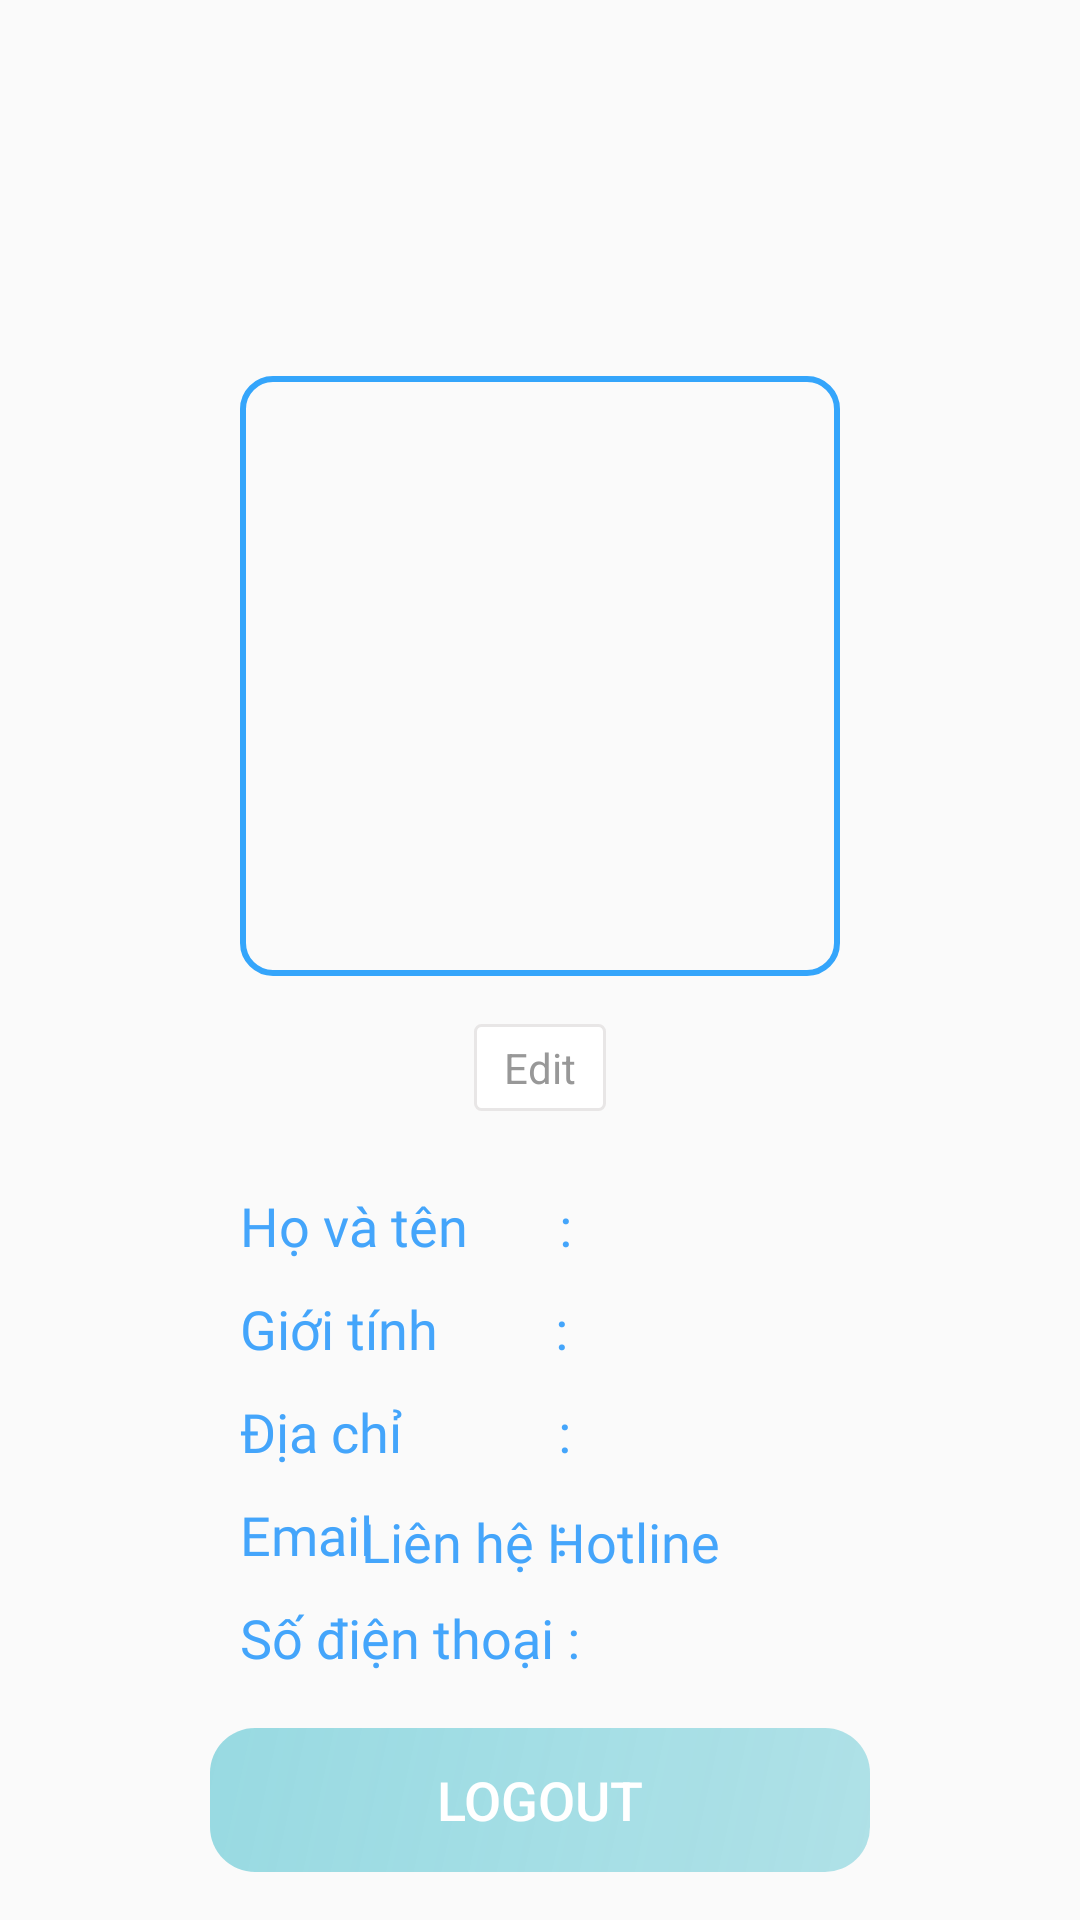

The Android layout XML behind this screen, and the referenced resources:
<!-- AndroidManifest.xml: activity theme Theme.Shopuin.NoActionBar -->
<!-- res/layout/activity_settings.xml -->
<?xml version="1.0" encoding="utf-8"?>
<androidx.constraintlayout.widget.ConstraintLayout xmlns:android="http://schemas.android.com/apk/res/android"
    xmlns:app="http://schemas.android.com/apk/res-auto"
    xmlns:tools="http://schemas.android.com/tools"
    android:layout_width="match_parent"
    android:layout_height="match_parent"
    tools:context=".view.activities.SettingsActivity">

    <LinearLayout
        android:layout_width="match_parent"
        android:layout_height="wrap_content"
        android:orientation="vertical"
        app:layout_constraintTop_toTopOf="parent">

        <FrameLayout
            android:id="@+id/fl_header_bg"
            android:layout_width="match_parent"
            android:layout_height="200dp">

            <ImageView
                android:id="@+id/iv_header_bg"
                android:layout_width="match_parent"
                android:layout_height="match_parent"
                android:scaleType="fitXY"
                android:src="@drawable/iv_auth_settings" />

            <androidx.appcompat.widget.Toolbar
                android:id="@+id/toolbar_settings_activity"
                android:layout_width="match_parent"
                android:layout_height="?attr/actionBarSize"></androidx.appcompat.widget.Toolbar>
        </FrameLayout>

        <FrameLayout
            android:id="@+id/fl_user_image"
            android:layout_width="200dp"
            android:layout_height="200dp"
            android:layout_gravity="center_horizontal"
            android:layout_marginTop="-75dp">

            <ImageView
                android:id="@+id/iv_user_photo"
                android:layout_width="match_parent"
                android:layout_height="match_parent"
                android:layout_margin="3dp"
                android:scaleType="fitXY"
                android:src="@drawable/ic_user_placeholder" />

            <View
                android:layout_width="match_parent"
                android:layout_height="match_parent"
                android:background="@drawable/user_image_background" />
        </FrameLayout>

        <androidx.appcompat.widget.AppCompatTextView
            android:id="@+id/tv_edit"
            android:layout_width="wrap_content"
            android:layout_height="wrap_content"
            android:layout_gravity="center_horizontal"
            android:layout_marginStart="16dp"
            android:layout_marginTop="16dp"
            android:layout_marginEnd="16dp"
            android:layout_marginBottom="16dp"
            android:background="@drawable/item_grey_border_background"
            android:foreground="?attr/selectableItemBackgroundBorderless"
            android:paddingStart="10dp"
            android:paddingTop="5dp"
            android:paddingEnd="10dp"
            android:paddingBottom="5dp"
            android:text="Edit"
            android:textColor="@color/colorSecondaryText"
            android:textSize="14sp" />

        <LinearLayout
            android:layout_width="wrap_content"
            android:layout_height="wrap_content"
            android:layout_marginStart="80dp"
            android:layout_marginTop="10dp"
            android:gravity="center_vertical"
            android:orientation="horizontal">

            <androidx.appcompat.widget.AppCompatTextView
                style="@style/Text16ActiveRegular400"
                android:layout_width="wrap_content"
                android:layout_height="wrap_content"
                android:text="Họ và tên       : "
                android:textColor="#44a5fb"
                android:textSize="18sp" />

            <androidx.appcompat.widget.AppCompatTextView
                android:id="@+id/tv_name"
                android:textColor="@color/colorSecondaryText"
                android:layout_width="wrap_content"
                android:layout_height="wrap_content"
                android:textSize="18sp"
                tools:text="Bùi Quang Trường" />
        </LinearLayout>

        <LinearLayout
            android:layout_width="wrap_content"
            android:layout_height="wrap_content"
            android:layout_marginStart="80dp"
            android:layout_marginTop="10dp"
            android:gravity="center_vertical"
            android:orientation="horizontal">

            <androidx.appcompat.widget.AppCompatTextView
                style="@style/Text16ActiveRegular400"
                android:layout_width="wrap_content"
                android:layout_height="wrap_content"
                android:text="Giới tính         : "
                android:textColor="#44a5fb"
                android:textSize="18sp" />

            <androidx.appcompat.widget.AppCompatTextView
                android:id="@+id/tv_gender"
                android:layout_width="wrap_content"
                android:layout_height="wrap_content"
                android:textColor="@color/colorSecondaryText"
                android:textSize="18sp"
                tools:text="Nam" />
        </LinearLayout>

        <LinearLayout
            android:layout_width="wrap_content"
            android:layout_height="wrap_content"
            android:layout_marginStart="80dp"
            android:layout_marginTop="10dp"
            android:gravity="center_vertical"
            android:orientation="horizontal">

            <androidx.appcompat.widget.AppCompatTextView
                style="@style/Text16ActiveRegular400"
                android:layout_width="wrap_content"
                android:layout_height="wrap_content"
                android:text="Địa chỉ            : "
                android:textColor="#44a5fb"
                android:textSize="18sp" />

            <androidx.appcompat.widget.AppCompatTextView
                android:id="@+id/tv_address"
                android:layout_width="wrap_content"
                android:layout_height="wrap_content"
                android:textColor="@color/colorSecondaryText"
                android:textSize="18sp"
                tools:text="20 Ngõ 18 Lương Ngọc Quyến" />
        </LinearLayout>

        <LinearLayout
            android:layout_width="wrap_content"
            android:layout_height="wrap_content"
            android:layout_marginStart="80dp"
            android:layout_marginTop="10dp"
            android:gravity="center_vertical"
            android:orientation="horizontal">

            <androidx.appcompat.widget.AppCompatTextView
                style="@style/Text16ActiveRegular400"
                android:layout_width="wrap_content"
                android:layout_height="wrap_content"
                android:text="Email              : "
                android:textColor="#44a5fb"
                android:textSize="18sp" />

            <androidx.appcompat.widget.AppCompatTextView
                android:id="@+id/tv_email"
                android:layout_width="wrap_content"
                android:layout_height="wrap_content"
                android:textColor="@color/colorSecondaryText"
                android:textSize="18sp"
                tools:text="avengertegiac@gmail.com" />
        </LinearLayout>

        <LinearLayout
            android:layout_width="wrap_content"
            android:layout_height="wrap_content"
            android:layout_marginStart="80dp"
            android:layout_marginTop="10dp"
            android:gravity="center_vertical"
            android:orientation="horizontal">

            <androidx.appcompat.widget.AppCompatTextView
                style="@style/Text16ActiveRegular400"
                android:layout_width="wrap_content"
                android:layout_height="wrap_content"
                android:text="Số điện thoại : "
                android:textColor="#44a5fb"
                android:textSize="18sp" />

            <androidx.appcompat.widget.AppCompatTextView
                android:id="@+id/tv_mobile_number"
                android:layout_width="wrap_content"
                android:layout_height="wrap_content"
                android:textColor="@color/colorSecondaryText"
                android:textSize="18sp"
                tools:text="0839111372" />
        </LinearLayout>

    </LinearLayout>

    <androidx.appcompat.widget.AppCompatTextView
        android:layout_width="wrap_content"
        android:layout_height="wrap_content"
        android:id="@+id/call_hotline"
        android:text="Liên hệ Hotline"
        style="@style/Text16ActiveRegular400"
        android:textColor="#44a5fb"
        android:textSize="18sp"
        app:layout_constraintBottom_toTopOf="@+id/btn_logout"
        app:layout_constraintEnd_toEndOf="@id/btn_logout"
        app:layout_constraintStart_toStartOf="@id/btn_logout"
        android:layout_marginBottom="50dp"/>



    <androidx.appcompat.widget.AppCompatButton
        android:id="@+id/btn_logout"
        android:layout_width="match_parent"
        android:layout_height="wrap_content"
        android:layout_gravity="center"
        android:layout_marginStart="70dp"
        android:layout_marginTop="16dp"
        android:layout_marginEnd="70dp"
        android:layout_marginBottom="16dp"
        android:background="@drawable/button_background"
        android:foreground="?attr/selectableItemBackground"
        android:gravity="center"
        android:paddingTop="8dp"
        android:paddingBottom="8dp"
        android:text="Logout"
        android:textColor="@android:color/white"
        android:textSize="18sp"
        app:layout_constraintBottom_toBottomOf="parent" />


</androidx.constraintlayout.widget.ConstraintLayout>
<!-- resources referenced by this layout -->
<resources>
  <color name="colorSecondaryText">#989898</color>
  <!-- drawable button_background (drawable) -->
  <?xml version="1.0" encoding="utf-8"?>
  <shape xmlns:android="http://schemas.android.com/apk/res/android"
      android:shape="rectangle">
  
  
      <gradient
          android:angle="315"
          android:endColor="#4D04a9bd"
          android:startColor="#6604a9bd"
          />
      <corners android:radius="15dp"/>
  
  </shape>
  <!-- drawable item_grey_border_background (drawable) -->
  <?xml version="1.0" encoding="utf-8"?>
  <shape xmlns:android="http://schemas.android.com/apk/res/android"
      android:shape="rectangle">
  
      <solid android:color="@color/white" />
  
      <stroke
          android:width="1dp"
          android:color="@color/colorBorder" />
  
      <corners android:radius="2dp" />
  </shape>
  <!-- drawable user_image_background (drawable) -->
  <?xml version="1.0" encoding="utf-8"?>
  <shape xmlns:android="http://schemas.android.com/apk/res/android"
      android:shape="rectangle">
  
      <stroke
          android:width="2dp"
          android:color="@color/colorPrimary" />
  
  
  
      <corners android:radius="10dp" />
  </shape>
  <style name="Text16ActiveRegular400">
          <item name="android:fontFamily">@font/roboto_regular_400</item>
          <item name="android:textSize">12sp</item>
          <item name="android:textColor">#44a5fb</item>
      </style>
  <style name="Theme.Shopuin.NoActionBar" parent="Theme.MaterialComponents.DayNight.NoActionBar.Bridge">
          <item name="windowActionBar">false</item>
          <item name="windowNoTitle">true</item>
      </style>
  <color name="white">#FFFFFFFF</color>
  <color name="colorBorder">#E8E6E6</color>
  <color name="colorPrimary">#34a5fb</color>
</resources>
